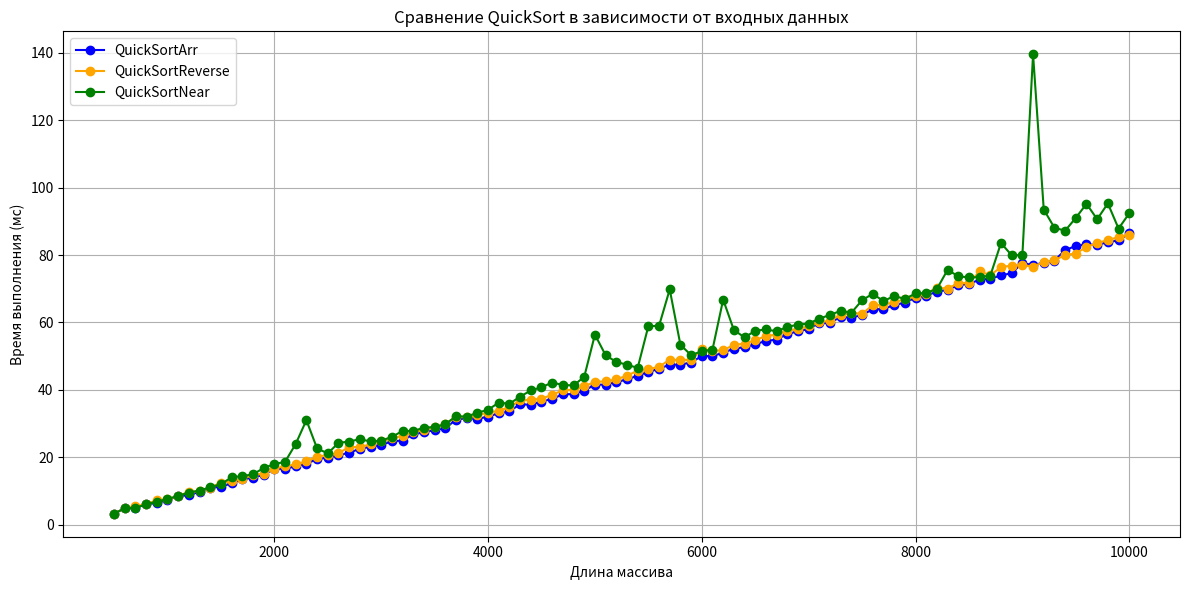

This figure's Python source:
import matplotlib.pyplot as plt

array_sizes = [
    500, 600, 700, 800, 900, 1000, 1100, 1200, 1300, 1400, 1500, 1600, 1700, 1800, 1900, 2000, 2100, 2200, 2300, 2400,
    2500, 2600, 2700, 2800, 2900, 3000, 3100, 3200, 3300, 3400, 3500, 3600, 3700, 3800, 3900, 4000, 4100, 4200, 4300,
    4400, 4500, 4600, 4700, 4800, 4900, 5000, 5100, 5200, 5300, 5400, 5500, 5600, 5700, 5800, 5900, 6000, 6100, 6200,
    6300, 6400, 6500, 6600, 6700, 6800, 6900, 7000, 7100, 7200, 7300, 7400, 7500, 7600, 7700, 7800, 7900, 8000, 8100,
    8200, 8300, 8400, 8500, 8600, 8700, 8800, 8900, 9000, 9100, 9200, 9300, 9400, 9500, 9600, 9700, 9800, 9900, 10000
]

quick_sort_times_arr = [
    3.2, 4.84, 4.968, 5.9936, 6.39872, 7.27974, 8.45595, 8.69119, 9.73824, 10.9476, 11.1895, 12.2379, 13.4476, 13.8895,
    14.7779, 16.5556, 16.5111, 17.3022, 18.0604, 19.4121, 19.8824, 20.5765, 21.3153, 22.4631, 23.0926, 23.6185, 24.7237,
    24.9447, 26.7889, 27.3578, 28.0716, 28.6143, 31.1229, 31.6246, 31.3249, 32.065, 33.013, 33.6026, 35.7205, 35.5441,
    36.5088, 37.3018, 38.6604, 38.7321, 39.7464, 41.5493, 41.5099, 42.302, 43.0604, 44.2121, 45.2424, 46.2485, 47.4497,
    47.4899, 48.098, 50.0196, 50.0039, 51.0008, 52.2002, 52.64, 53.528, 54.5056, 54.9011, 56.5802, 57.316, 58.0632,
    59.8126, 59.7625, 61.7525, 61.3505, 62.2701, 63.854, 63.9708, 65.1942, 65.8388, 67.3678, 67.8736, 69.1747, 69.6349,
    71.127, 71.4254, 72.6851, 72.937, 73.9874, 74.5975, 77.7195, 76.9439, 77.7888, 78.3578, 81.4716, 82.6943, 83.1389,
    83.0278, 83.8056, 84.3611, 86.4722
]

quick_sort_times_reverse = [
    3.2, 4.84, 5.368, 6.0736, 7.21472, 7.44294, 8.48859, 9.69772, 9.93954, 10.9879, 12.3976, 12.8795, 13.5759, 14.7152,
    15.143, 16.6286, 17.3257, 17.8651, 18.773, 20.1546, 20.6309, 21.1262, 23.0252, 23.005, 23.801, 24.7602, 25.552,
    26.3104, 27.4621, 28.0924, 28.8185, 29.7637, 31.9527, 31.9905, 32.5981, 33.1196, 33.8239, 34.7648, 36.953, 36.9906,
    37.3981, 38.4796, 39.8959, 39.9792, 40.9958, 42.3992, 42.4798, 43.096, 44.2192, 45.6438, 46.1288, 46.8258, 48.9652,
    48.793, 48.9586, 51.9917, 51.5983, 51.7197, 53.3439, 53.6688, 54.7338, 55.9468, 56.3894, 57.4779, 58.0956, 58.8191,
    60.1638, 60.4328, 62.2866, 62.8573, 62.5715, 65.1143, 65.2229, 66.0446, 66.8089, 67.7618, 68.5524, 70.3105, 70.0621,
    71.6124, 71.7225, 75.1445, 74.0289, 76.4058, 76.8812, 76.9762, 76.5952, 77.919, 78.3838, 80.0768, 80.4154, 82.4831,
    83.4966, 84.4993, 85.2999, 86.06
]

quick_sort_times_near = [
    3.2, 4.84, 4.968, 5.9936, 6.79872, 7.55974, 8.51195, 9.50239, 10.1005, 11.0201, 12.004, 14.0008, 14.4002, 14.88,
    16.776, 17.9552, 18.591, 23.9182, 30.9836, 22.5967, 21.1193, 24.2239, 24.6448, 25.329, 24.6658, 24.9332, 25.9866,
    27.7973, 27.7595, 28.7519, 28.9504, 29.7901, 32.158, 32.0316, 33.2063, 34.0413, 36.2083, 35.8417, 37.9683, 39.7937,
    40.7587, 42.1517, 41.4303, 41.2861, 43.8572, 56.3714, 50.2743, 48.2549, 47.451, 46.4902, 58.898, 58.9796, 69.7959,
    53.3592, 50.2718, 51.4544, 51.8909, 66.7782, 57.7556, 55.5511, 57.5102, 57.902, 57.3804, 58.6761, 59.3352, 59.667,
    61.1334, 62.2267, 63.4453, 62.8891, 66.5778, 68.5156, 66.3031, 67.8606, 66.9721, 68.5944, 68.7189, 69.9438, 75.5888,
    73.7178, 73.3436, 73.4687, 73.8937, 83.5787, 79.9157, 79.9831, 139.597, 93.5193, 88.1039, 87.2208, 91.0442, 95.2088,
    90.6418, 95.3284, 87.8657, 92.3731
]

plt.figure(figsize=(12, 6))

plt.plot(array_sizes, quick_sort_times_arr, label='QuickSortArr', color='blue', marker='o')
plt.plot(array_sizes, quick_sort_times_reverse, label='QuickSortReverse', color='orange',
         marker='o')
plt.plot(array_sizes, quick_sort_times_near, label='QuickSortNear', color='green', marker='o')

plt.title(
    'Сравнение QuickSort в зависимости от входных данных')
plt.xlabel('Длина массива')
plt.ylabel('Время выполнения (мс)')
plt.legend()
plt.grid()
plt.xscale('linear')
plt.yscale('linear')
plt.tight_layout()

plt.show()
